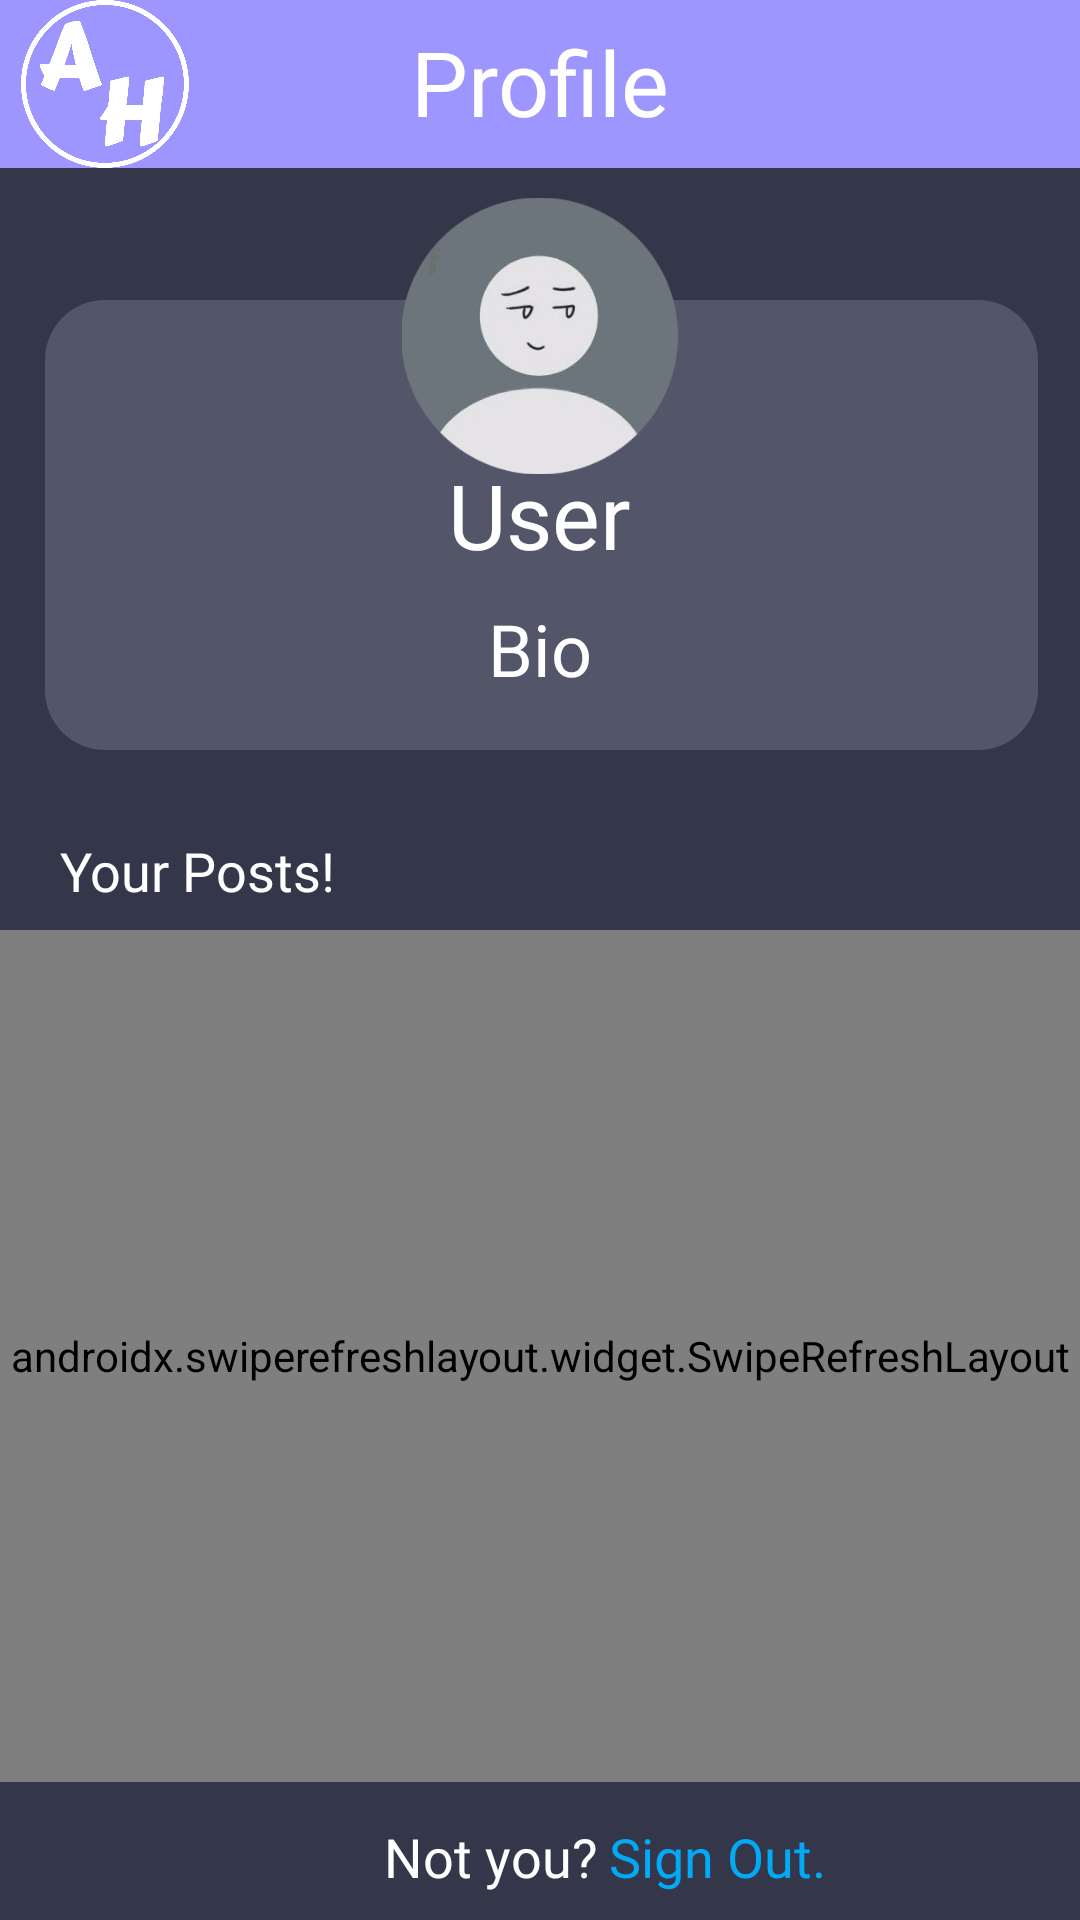

The Android layout XML behind this screen, and the referenced resources:
<!-- AndroidManifest.xml: application theme Theme.AnimeHub -->
<!-- res/layout/fragment_profile.xml -->
<?xml version="1.0" encoding="utf-8"?>
<RelativeLayout xmlns:android="http://schemas.android.com/apk/res/android"
    xmlns:app="http://schemas.android.com/apk/res-auto"
    xmlns:tools="http://schemas.android.com/tools"
    android:layout_width="match_parent"
    android:layout_height="match_parent"
    android:background="#34374A"
    tools:context=".fragments.Profile">

    <androidx.appcompat.widget.Toolbar
        android:id="@+id/tbProfile"
        android:layout_width="match_parent"
        android:layout_height="wrap_content"
        android:layout_weight="1"
        android:background="#9E96FF"
        android:minHeight="?attr/actionBarSize"
        android:theme="?attr/actionBarTheme" />

    <TextView
        android:id="@+id/toolbarTitle2"
        style="@style/TextAppearance.AppCompat.Widget.ActionBar.Title"
        android:layout_width="match_parent"
        android:layout_height="wrap_content"
        android:layout_alignParentStart="true"
        android:layout_alignParentTop="true"
        android:layout_marginStart="0dp"
        android:layout_marginTop="7dp"
        android:fontFamily="@font/baloo"
        android:gravity="center"
        android:text="Profile"
        android:textColor="#FFFFFF"
        android:textSize="30sp" />

    <ImageView
        android:id="@+id/ivProfileLogo"
        android:layout_width="70dp"
        android:layout_height="56dp"
        android:layout_alignParentStart="true"
        android:layout_alignParentTop="true"
        android:layout_marginStart="0dp"
        android:layout_marginTop="0dp"
        android:src="@drawable/anime_hub_logo" />

    <TextView
        android:id="@+id/tvSignout"
        android:layout_width="wrap_content"
        android:layout_height="wrap_content"
        android:layout_alignParentStart="true"
        android:layout_alignParentBottom="true"
        android:layout_marginStart="128dp"
        android:layout_marginBottom="9dp"
        android:fontFamily="@font/alata"
        android:text="Not you?"
        android:textColor="#FFFFFF"
        android:textSize="18sp" />

    <TextView
        android:id="@+id/tvSignout2"
        android:layout_width="wrap_content"
        android:layout_height="wrap_content"
        android:layout_alignParentStart="true"
        android:layout_alignParentBottom="true"
        android:layout_marginStart="203dp"
        android:layout_marginBottom="9dp"
        android:fontFamily="@font/alata"
        android:text="Sign Out."
        android:textColor="#03A9F4"
        android:textSize="18sp" />

    <TextView
        android:id="@+id/tvBox"
        android:layout_width="200dp"
        android:layout_height="150dp"
        android:layout_alignParentStart="true"
        android:layout_alignParentTop="true"
        android:layout_alignParentEnd="true"
        android:layout_centerHorizontal="true"
        android:layout_marginStart="15dp"
        android:layout_marginTop="100dp"
        android:layout_marginEnd="14dp"
        android:background="@drawable/profile_box" />

    <ImageView
        android:id="@+id/ivProfileImg"
        android:layout_width="92dp"
        android:layout_height="108dp"
        android:layout_centerHorizontal="true"
        android:layout_marginTop="58dp"
        android:src="@drawable/deafultpic" />

    <TextView
        android:id="@+id/tvWelcome"
        android:layout_width="wrap_content"
        android:layout_height="wrap_content"
        android:layout_alignParentStart="true"
        android:layout_alignParentTop="true"
        android:layout_centerHorizontal="true"
        android:layout_marginStart="-27dp"
        android:layout_marginTop="194dp"
        android:fontFamily="@font/alata"
        android:text="Welcome Back,"
        android:textColor="#FFFF"
        android:textSize="30sp"
        android:visibility="gone" />

    <TextView
        android:id="@+id/tvUser"
        android:layout_width="wrap_content"
        android:layout_height="wrap_content"
        android:layout_below="@+id/ivProfileImg"
        android:layout_centerInParent="true"
        android:layout_marginTop="-15dp"
        android:fontFamily="@font/alata"
        android:gravity="left"
        android:text="User"
        android:textColor="#FFFF"
        android:textSize="30sp" />

    <androidx.swiperefreshlayout.widget.SwipeRefreshLayout
        android:id="@+id/swipeContainer"
        android:layout_width="382dp"
        android:layout_height="284dp"
        android:layout_alignParentBottom="true"
        android:layout_centerHorizontal="true"
        android:layout_marginBottom="46dp">

        <androidx.recyclerview.widget.RecyclerView
            android:id="@+id/rvPost"
            android:layout_width="390dp"
            android:layout_height="279dp"
            android:layout_alignParentBottom="true"
            android:layout_centerHorizontal="true"
            android:layout_marginBottom="57dp" />
    </androidx.swiperefreshlayout.widget.SwipeRefreshLayout>

    <TextView
        android:id="@+id/textView5"
        android:layout_width="wrap_content"
        android:layout_height="wrap_content"
        android:layout_alignParentStart="true"
        android:layout_alignParentTop="true"
        android:layout_marginStart="20dp"
        android:layout_marginTop="278dp"
        android:fontFamily="@font/baloo"
        android:text="Your Posts!"
        android:textColor="#FFFF"
        android:textSize="18sp" />

    <TextView
        android:id="@+id/tvBio"
        android:layout_width="wrap_content"
        android:layout_height="wrap_content"
        android:layout_centerHorizontal="true"
        android:layout_marginTop="200dp"
        android:fontFamily="@font/alata"
        android:text="Bio"
        android:textColor="#FFFFFF"
        android:textSize="24sp" />


</RelativeLayout>
<!-- resources referenced by this layout -->
<resources>
  <!-- drawable anime_hub_logo: jpg bitmap (drawable, 57590 bytes) -->
  <!-- drawable deafultpic: png bitmap (drawable, 36768 bytes) -->
  <!-- drawable profile_box (drawable) -->
  <?xml version="1.0" encoding="utf-8"?>
  <selector xmlns:android="http://schemas.android.com/apk/res/android">
      <item>
          <shape android:shape="rectangle">
              <solid android:color="#CC5C5E71"/>
              <corners android:radius="20dp"/>
          </shape>
      </item>
  </selector>
  <style name="Theme.AnimeHub" parent="Theme.MaterialComponents.DayNight.NoActionBar">
          
          <item name="colorPrimary">@color/purple_500</item>
          <item name="colorPrimaryVariant">@color/purple_700</item>
          <item name="colorOnPrimary">@color/white</item>
          
          <item name="colorSecondary">@color/teal_200</item>
          <item name="colorSecondaryVariant">@color/teal_700</item>
          <item name="colorOnSecondary">@color/black</item>
          
          <item name="android:statusBarColor" tools:targetApi="l">?attr/colorPrimaryVariant</item>
          
      </style>
  <color name="purple_500">#FF6200EE</color>
  <color name="purple_700">#FF3700B3</color>
  <color name="white">#FFFFFFFF</color>
  <color name="teal_200">#FF03DAC5</color>
  <color name="teal_700">#FF018786</color>
  <color name="black">#FF000000</color>
</resources>
